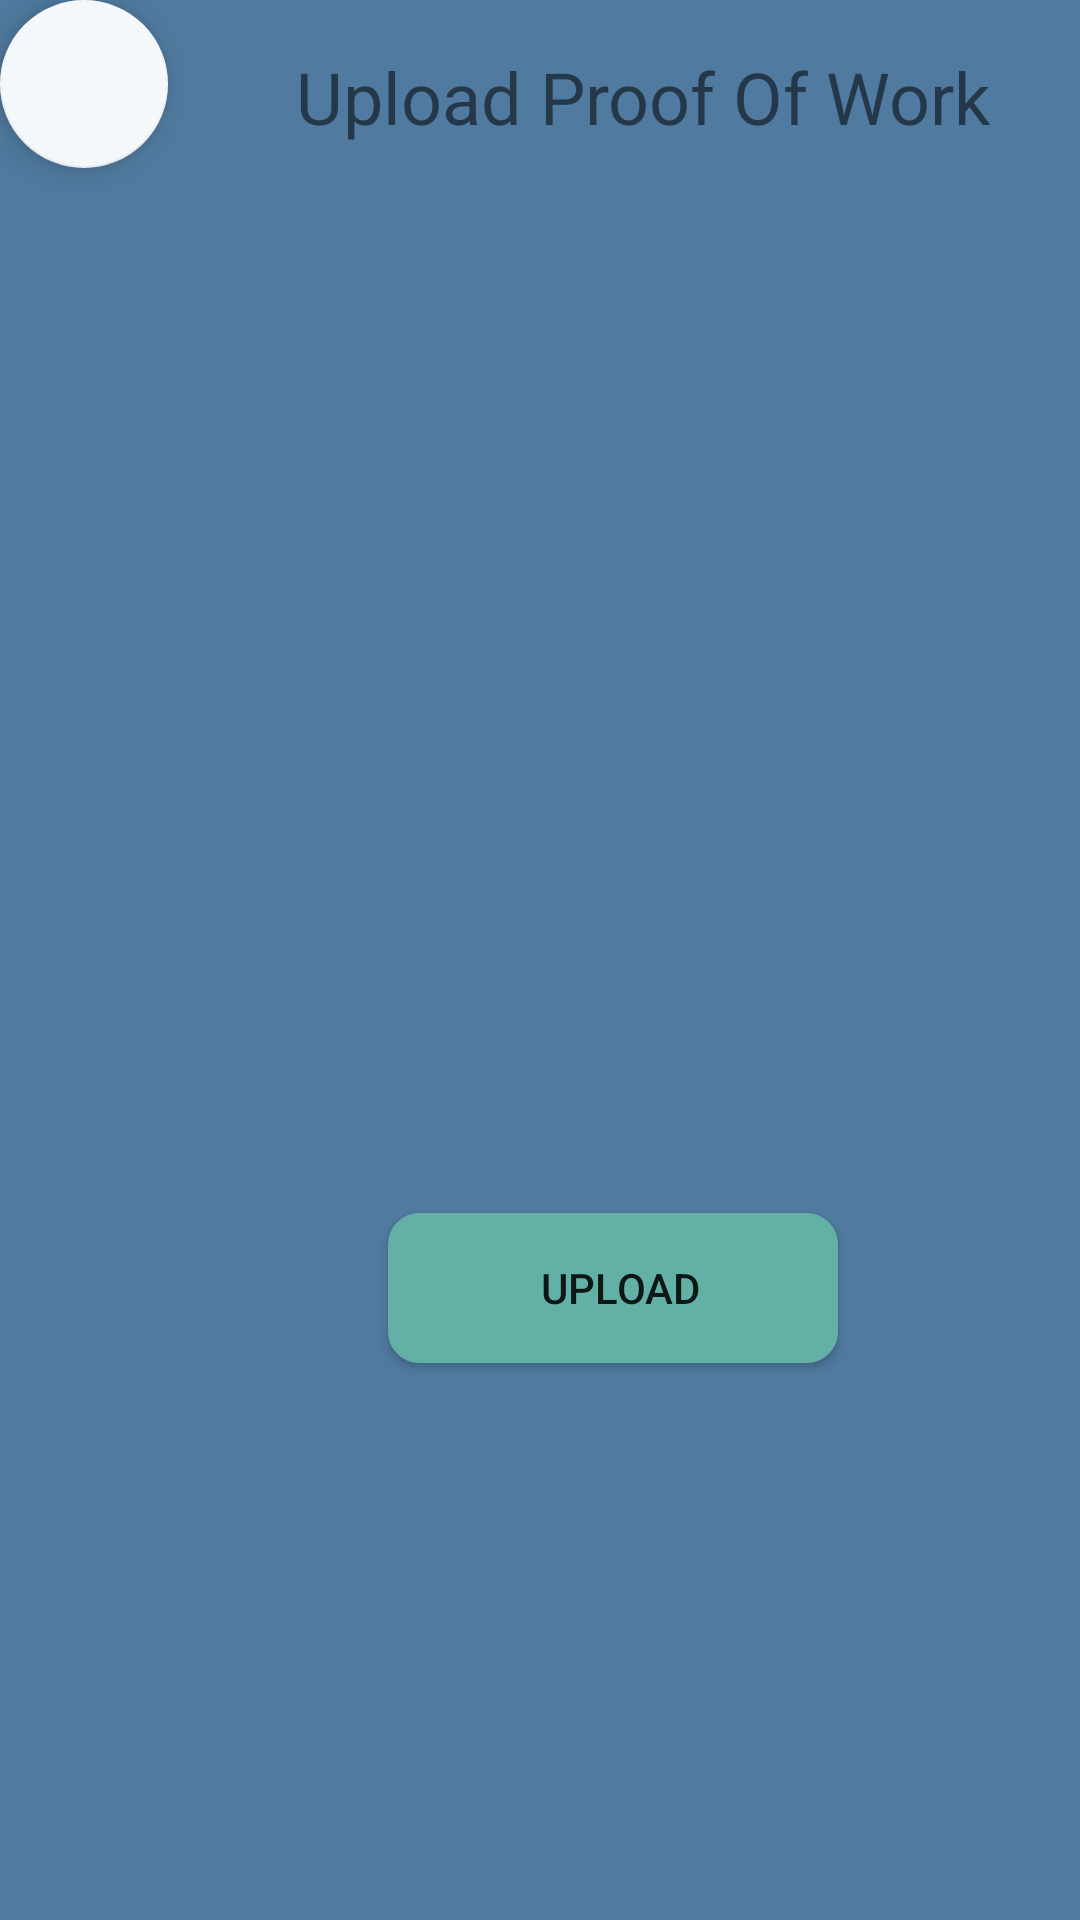

This screen was rendered from an Android layout file. Write that file and the resources it references.
<!-- AndroidManifest.xml: application theme Theme.PigeOn -->
<!-- res/layout/activity_add_image.xml -->
<?xml version="1.0" encoding="utf-8"?>
<androidx.constraintlayout.widget.ConstraintLayout xmlns:android="http://schemas.android.com/apk/res/android"
    xmlns:app="http://schemas.android.com/apk/res-auto"
    xmlns:tools="http://schemas.android.com/tools"
    android:layout_width="match_parent"
    android:layout_height="match_parent"
    tools:context=".Activities.AddImageActivity"
    android:background="#507A9F">

    <RelativeLayout
        android:layout_width="409dp"
        android:layout_height="601dp"
        tools:layout_editor_absoluteX="1dp"
        tools:layout_editor_absoluteY="1dp"
        android:background="#507A9F">

        <LinearLayout
            android:layout_width="match_parent"
            android:layout_height="match_parent"
            android:orientation="vertical"
            android:layout_centerVertical="true"
            >

            <com.google.android.material.floatingactionbutton.FloatingActionButton
                android:id="@+id/backBtn"
                android:layout_width="match_parent"
                android:layout_height="wrap_content"
                android:clickable="true"
                app:srcCompat="@drawable/ic_add_foreground" />

            <TextView
                android:id="@+id/header"
                android:layout_width="300dp"
                android:layout_height="wrap_content"
                android:layout_gravity="center"
                android:foregroundGravity="center"
                android:gravity="center"
                android:text="Upload Proof Of Work"
                android:textSize="24sp"
                android:translationX="10dp"
                android:translationY="-40dp" />

            <ImageView
                android:id="@+id/proofImage"
                android:layout_width="226dp"
                android:layout_height="246dp"
                android:layout_centerVertical="true"
                android:layout_gravity="center"
                android:layout_marginLeft="0dp"
                android:layout_marginTop="50dp"
                app:srcCompat="@drawable/uploadimage" />

            <androidx.appcompat.widget.AppCompatButton
                android:id="@+id/uploadProofBtn"
                android:layout_width="150dp"
                android:layout_height="50dp"
                android:layout_gravity="center"
                android:layout_marginLeft="0dp"
                android:layout_marginTop="20dp"
                android:background="@drawable/round_blue_grey"
                android:gravity="center"
                android:text="Upload" />

        </LinearLayout>
    </RelativeLayout>
</androidx.constraintlayout.widget.ConstraintLayout>
<!-- resources referenced by this layout -->
<resources>
  <!-- drawable round_blue_grey (drawable) -->
  <?xml version="1.0" encoding="utf-8"?>
  <shape xmlns:android="http://schemas.android.com/apk/res/android" >
      <stroke
          android:width="1dp"
          android:color="#63B0A7" />
  
      <solid android:color="#63B0A7" />
  
      <padding
          android:left="10dp"
          android:right="5dp"
          android:bottom="5dp"
          android:top="5dp" />
  
      <corners android:radius="10dp" />
  </shape>
  <style name="Theme.PigeOn" parent="Theme.MaterialComponents.DayNight.NoActionBar">
          
          <item name="colorPrimary">#507A9F</item>
          <item name="colorPrimaryVariant">#2E465B</item>
          <item name="colorOnPrimary">#FFFAFA</item>
          
          <item name="colorSecondary">#F4F8FB</item>
          <item name="colorSecondaryVariant">#687887</item>
          <item name="colorOnSecondary">#000000</item>
          
          <item name="android:statusBarColor">#63B0A7</item>
          
      </style>
</resources>
